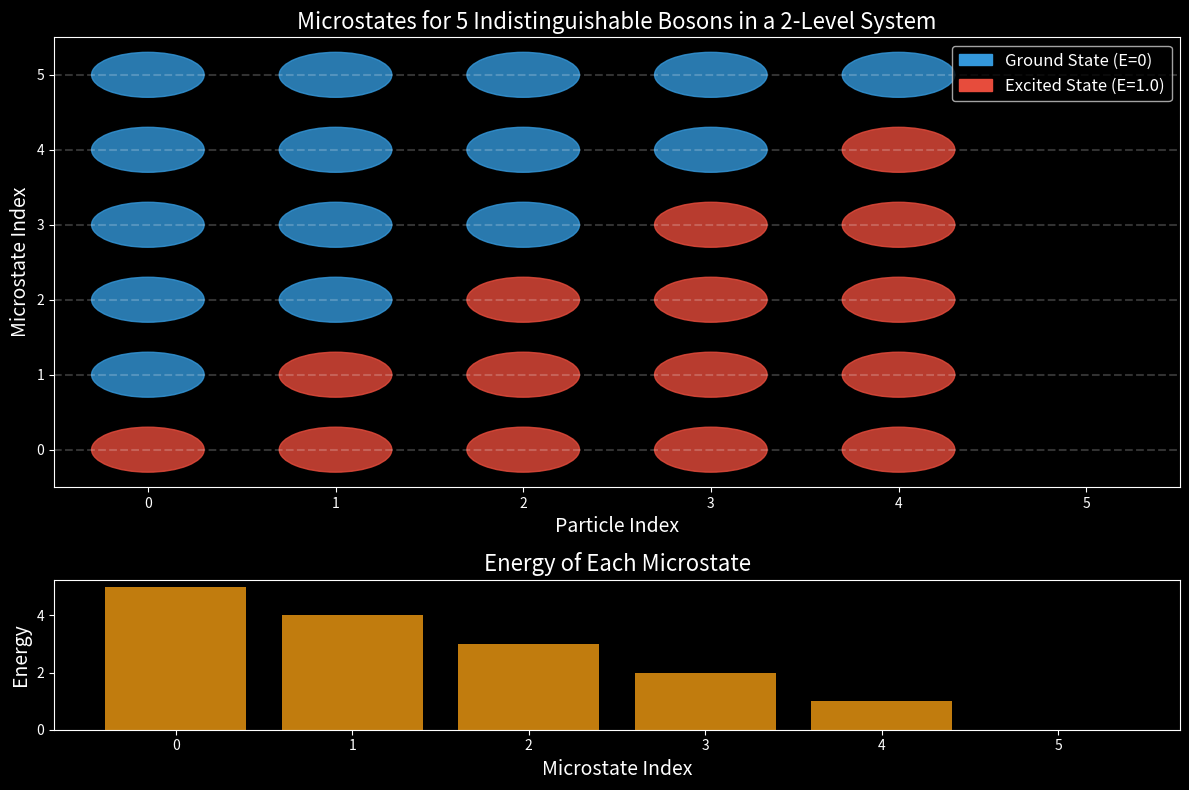

Source code (Python): (Note: this script raises an exception after producing the figure.)
"""
Task 2a: Microstates of a 2-level Boson System

This script analyzes the microstates of a system with N indistinguishable bosons
in a 2-level system with ground state (energy 0) and first excited state (energy ε).
"""

import numpy as np
import matplotlib.pyplot as plt
from matplotlib.patches import Rectangle
import matplotlib.gridspec as gridspec

def generate_microstates(N):
    """
    Generate all possible microstates for N indistinguishable bosons in a 2-level system.
    
    Args:
        N: Number of bosons
        
    Returns:
        List of tuples (n0, n1) where n0 is the number of bosons in ground state
        and n1 is the number in excited state
    """
    microstates = []
    for n0 in range(N + 1):
        n1 = N - n0
        microstates.append((n0, n1))
    
    return microstates

def calculate_energy(microstate, epsilon=1.0):
    """
    Calculate the energy of a microstate.
    
    Args:
        microstate: Tuple (n0, n1) representing the microstate
        epsilon: Energy of the excited state
        
    Returns:
        Total energy of the microstate
    """
    n0, n1 = microstate
    # Ground state has energy 0, excited state has energy epsilon
    return n1 * epsilon

def visualize_microstates(N, epsilon=1.0):
    """
    Create a visual representation of all microstates for N bosons.
    
    Args:
        N: Number of bosons
        epsilon: Energy of the excited state
    """
    microstates = generate_microstates(N)
    energies = [calculate_energy(state, epsilon) for state in microstates]
    
    # Create a figure with a dark background
    plt.style.use('dark_background')
    fig = plt.figure(figsize=(12, 8))
    gs = gridspec.GridSpec(2, 1, height_ratios=[3, 1])
    
    # Plot the microstates
    ax1 = plt.subplot(gs[0])
    ax1.set_xlim(-0.5, N + 0.5)
    ax1.set_ylim(-0.5, len(microstates) - 0.5)
    
    # Custom colors for visualization
    ground_color = '#3498db'  # Blue
    excited_color = '#e74c3c'  # Red
    
    # Draw each microstate
    for i, (n0, n1) in enumerate(microstates):
        # Draw ground state particles
        for j in range(n0):
            circle = plt.Circle((j, i), 0.3, color=ground_color, alpha=0.8)
            ax1.add_patch(circle)
        
        # Draw excited state particles
        for j in range(n1):
            circle = plt.Circle((n0 + j, i), 0.3, color=excited_color, alpha=0.8)
            ax1.add_patch(circle)
    
    # Add energy level indicators
    for i in range(len(microstates)):
        ax1.axhline(y=i, color='white', linestyle='--', alpha=0.2)
    
    # Add labels
    ax1.set_title(f'Microstates for {N} Indistinguishable Bosons in a 2-Level System', fontsize=16)
    ax1.set_ylabel('Microstate Index', fontsize=14)
    ax1.set_xlabel('Particle Index', fontsize=14)
    
    # Add a legend
    ground_patch = Rectangle((0, 0), 1, 1, color=ground_color)
    excited_patch = Rectangle((0, 0), 1, 1, color=excited_color)
    ax1.legend([ground_patch, excited_patch], ['Ground State (E=0)', f'Excited State (E={epsilon})'], 
               loc='upper right', fontsize=12)
    
    # Plot the energy distribution
    ax2 = plt.subplot(gs[1])
    ax2.bar(range(len(microstates)), energies, color='#f39c12', alpha=0.8)
    ax2.set_xlabel('Microstate Index', fontsize=14)
    ax2.set_ylabel('Energy', fontsize=14)
    ax2.set_title('Energy of Each Microstate', fontsize=16)
    
    plt.tight_layout()
    plt.savefig('Task2_BEC/a_microstates/boson_microstates.png', dpi=300, bbox_inches='tight')
    
    # Reset style for future plots
    plt.style.use('default')
    
    # Print information about the microstates
    print(f"Microstates for {N} indistinguishable bosons in a 2-level system:")
    print("=" * 60)
    print(f"{'Microstate':^15} | {'Ground State':^15} | {'Excited State':^15} | {'Energy':^10}")
    print("-" * 60)
    
    for i, (n0, n1) in enumerate(microstates):
        print(f"{i:^15} | {n0:^15} | {n1:^15} | {energies[i]:^10.1f}")

if __name__ == "__main__":
    # Analyze microstates for 5 bosons
    N = 5
    visualize_microstates(N) 